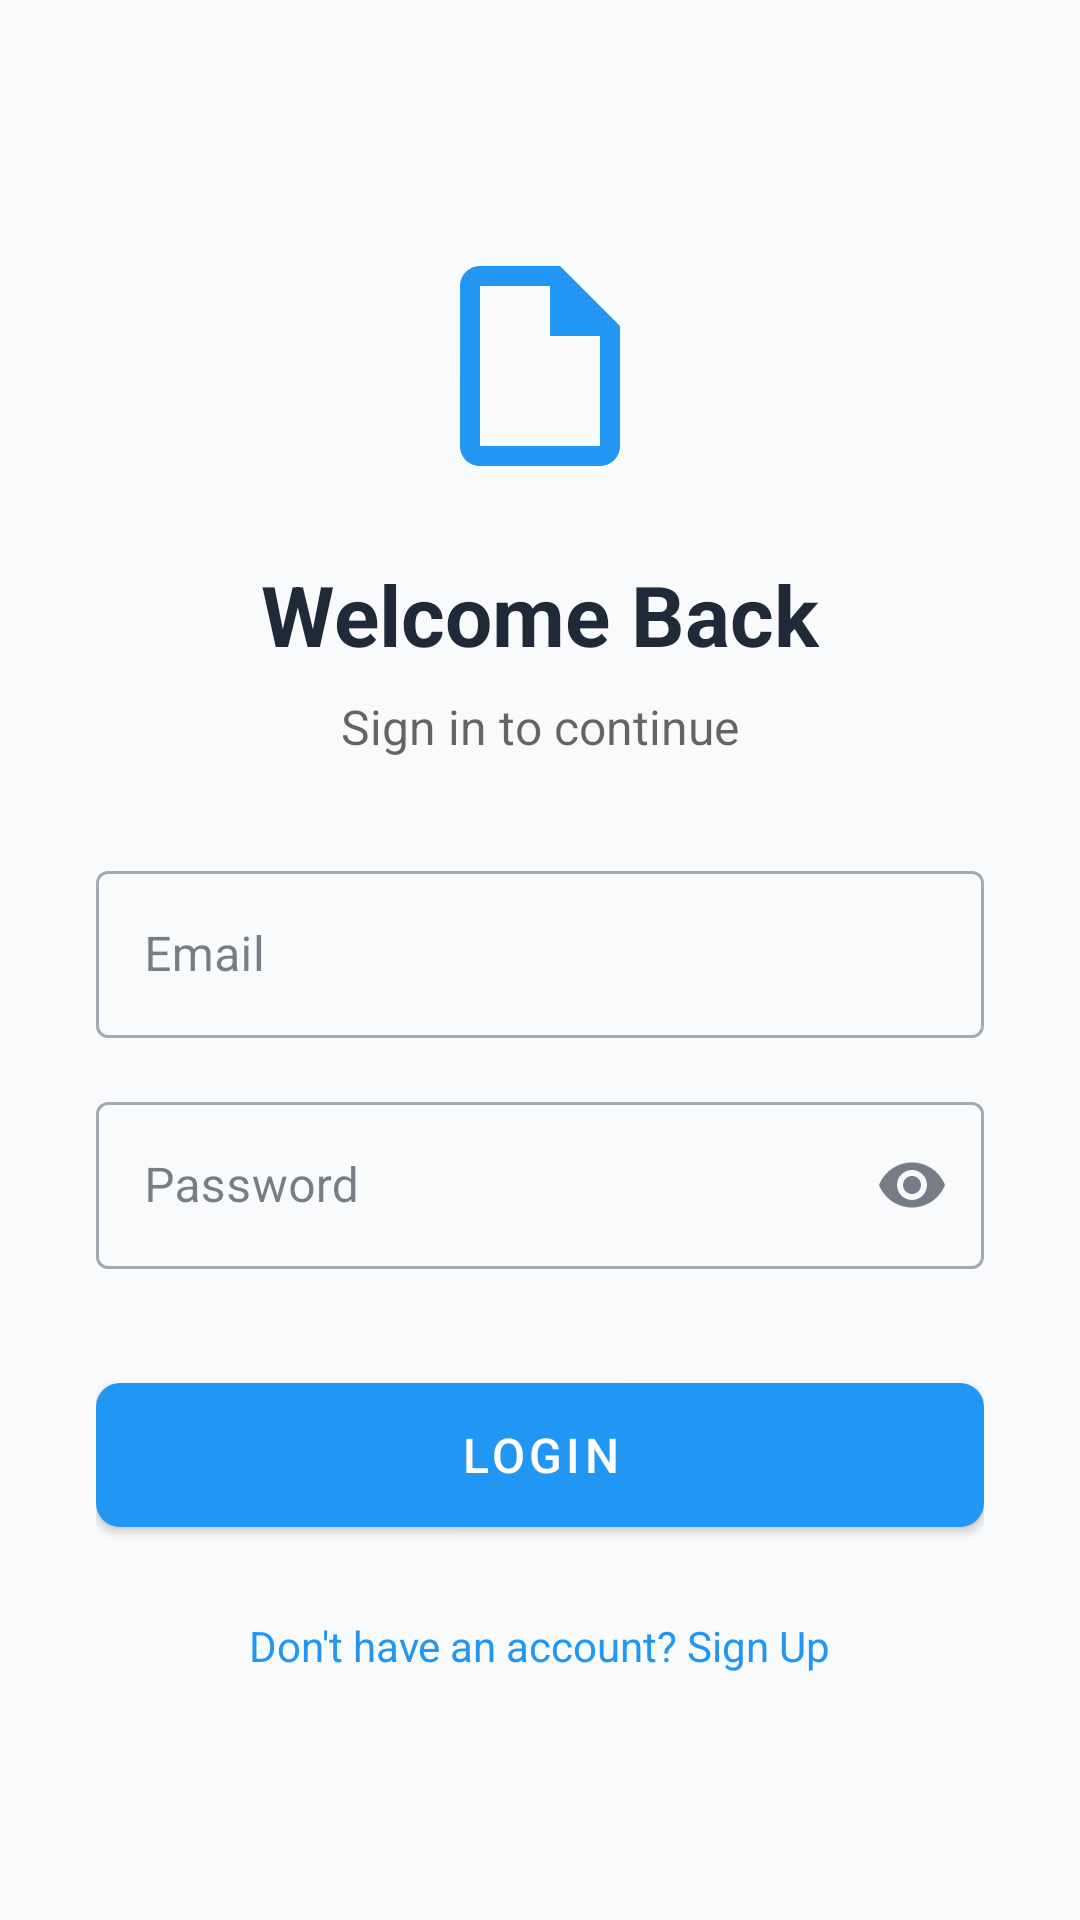

Reconstruct the res/layout file that produces this screen, plus the resources it refers to.
<!-- AndroidManifest.xml: application theme Theme.ToDoApp -->
<!-- res/layout/activity_login.xml -->
<?xml version="1.0" encoding="utf-8"?>
<LinearLayout xmlns:android="http://schemas.android.com/apk/res/android"
    xmlns:app="http://schemas.android.com/apk/res-auto"
    android:layout_width="match_parent"
    android:layout_height="match_parent"
    android:orientation="vertical"
    android:padding="32dp"
    android:gravity="center"
    android:background="?android:attr/colorBackground">

    <ImageView
        android:layout_width="80dp"
        android:layout_height="80dp"
        android:src="@drawable/ic_note"
        app:tint="?attr/colorPrimary"
        android:layout_marginBottom="24dp"/>

    <TextView
        android:layout_width="wrap_content"
        android:layout_height="wrap_content"
        android:text="Welcome Back"
        android:textSize="28sp"
        android:textStyle="bold"
        android:textColor="?attr/colorOnSurface"
        android:layout_marginBottom="8dp"/>

    <TextView
        android:layout_width="wrap_content"
        android:layout_height="wrap_content"
        android:text="Sign in to continue"
        android:textSize="16sp"
        android:textColor="?android:attr/textColorSecondary"
        android:layout_marginBottom="32dp"/>

    <com.google.android.material.textfield.TextInputLayout
        android:layout_width="match_parent"
        android:layout_height="wrap_content"
        android:hint="Email"
        style="@style/Widget.MaterialComponents.TextInputLayout.OutlinedBox">
        <com.google.android.material.textfield.TextInputEditText
            android:id="@+id/edtEmail"
            android:layout_width="match_parent"
            android:layout_height="wrap_content"
            android:inputType="textEmailAddress"/>
    </com.google.android.material.textfield.TextInputLayout>

    <com.google.android.material.textfield.TextInputLayout
        android:layout_width="match_parent"
        android:layout_height="wrap_content"
        android:layout_marginTop="16dp"
        android:hint="Password"
        app:endIconMode="password_toggle"
        style="@style/Widget.MaterialComponents.TextInputLayout.OutlinedBox">
        <com.google.android.material.textfield.TextInputEditText
            android:id="@+id/edtPassword"
            android:layout_width="match_parent"
            android:layout_height="wrap_content"
            android:inputType="textPassword"/>
    </com.google.android.material.textfield.TextInputLayout>

    <com.google.android.material.button.MaterialButton
        android:id="@+id/btnLogin"
        android:layout_width="match_parent"
        android:layout_height="60dp"
        android:text="Login"
        android:textSize="16sp"
        android:layout_marginTop="32dp"
        app:cornerRadius="8dp"/>

    <TextView
        android:id="@+id/tvRegister"
        android:layout_width="wrap_content"
        android:layout_height="wrap_content"
        android:layout_marginTop="24dp"
        android:text="Don't have an account? Sign Up"
        android:textSize="14sp"
        android:textColor="?attr/colorPrimary"/>
</LinearLayout>
<!-- resources referenced by this layout -->
<resources>
  <!-- drawable ic_note (drawable) -->
  <vector xmlns:android="http://schemas.android.com/apk/res/android"
      android:width="24dp"
      android:height="24dp"
      android:viewportWidth="24"
      android:viewportHeight="24">
      <path
          android:fillColor="#FF000000"
          android:pathData="M14,2H6c-1.1,0 -1.99,0.9 -1.99,2L4,20c0,1.1 0.89,2 1.99,2H18c1.1,0 2,-0.9 2,-2V8l-6,-6zM6,20V4h7v5h5v11H6z"/>
  </vector>
  <style name="Theme.ToDoApp" parent="Base.Theme.ToDoApp" />
  <style name="Base.Theme.ToDoApp" parent="Theme.MaterialComponents.DayNight.NoActionBar">
  
          <item name="colorPrimary">@color/primary_color</item>
          <item name="colorPrimaryVariant">@color/primary_dark</item>
          <item name="colorOnPrimary">@color/white</item>
  
          <item name="colorSecondary">@color/green</item>
          <item name="colorOnSecondary">@color/white</item>
          <item name="colorAccent">@color/accent_color</item>
  
          <item name="android:colorBackground">@color/theme_background_color</item>
  
          <item name="colorSurface">@color/theme_surface_color</item>
  
          <item name="colorOnSurface">@color/theme_text_primary</item>
          <item name="colorOnBackground">@color/theme_text_primary</item>
  
          <item name="colorOnSurfaceVariant">@color/theme_text_secondary</item>
  
          <item name="colorError">@color/red</item>
          <item name="colorOnError">@color/white</item>
          <item name="colorOutline">@color/theme_outline_color</item>
  
      <item name="colorPrimary">@color/primary_color</item>
      <item name="colorPrimaryVariant">@color/primary_dark</item>
      <item name="android:statusBarColor">?attr/colorPrimaryVariant</item>
  
      </style>
  <color name="primary_color">#2196F3</color>
  <color name="primary_dark">#1976D2</color>
  <color name="white">#FFFFFFFF</color>
  <color name="green">#4CAF50</color>
  <color name="accent_color">#FF4081</color>
  <color name="theme_background_color">#F8FAFC</color>
  <color name="theme_surface_color">#FFFFFF</color>
  <color name="theme_text_primary">#1F2937</color>
  <color name="theme_text_secondary">#6B7280</color>
  <color name="red">#F44336</color>
  <color name="theme_outline_color">#E5E7EB</color>
</resources>
